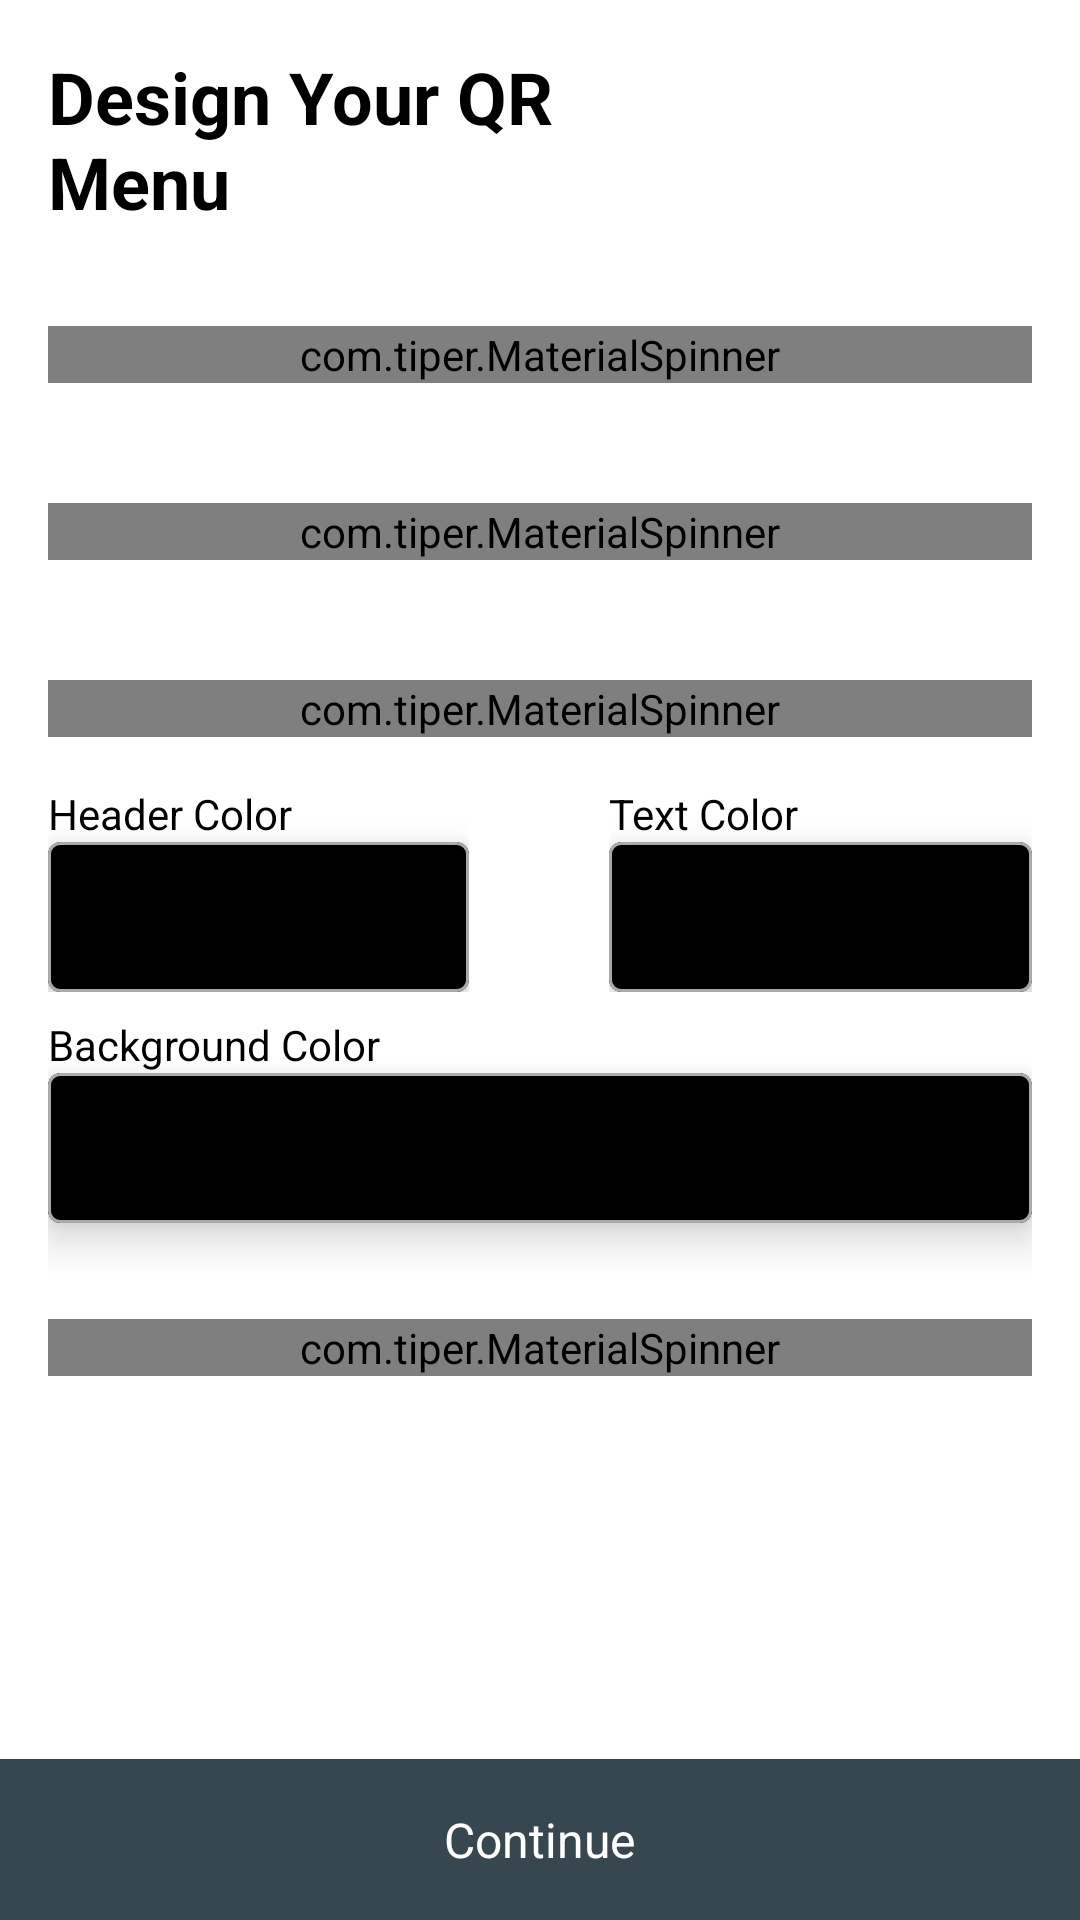

This screen was rendered from an Android layout file. Write that file and the resources it references.
<!-- AndroidManifest.xml: application theme AppTheme -->
<!-- res/layout/fragment_edit_appearance.xml -->
<?xml version="1.0" encoding="utf-8"?>
<androidx.coordinatorlayout.widget.CoordinatorLayout xmlns:android="http://schemas.android.com/apk/res/android"
    xmlns:app="http://schemas.android.com/apk/res-auto"
    xmlns:tools="http://schemas.android.com/tools"
    android:id="@+id/constraintLayout"
    android:layout_width="match_parent"
    android:layout_height="match_parent"
    tools:context=".ui.menu_activity.EditAppearanceFragment">

    <androidx.core.widget.NestedScrollView
        android:layout_width="match_parent"
        android:layout_height="match_parent"
        android:paddingBottom="80dp">

    <LinearLayout
        android:layout_width="match_parent"
        android:layout_height="match_parent"
        android:layout_marginHorizontal="16dp"
        android:layout_marginTop="16dp"
        android:orientation="vertical">

        <RelativeLayout
            android:layout_width="match_parent"
            android:layout_height="wrap_content">

            <TextView
                android:id="@+id/title"
                android:layout_width="200dp"
                android:layout_height="wrap_content"
                android:text="@string/design_your_qr_menu"
                android:textColor="@android:color/black"
                android:layout_alignParentStart="true"
                android:textSize="24sp"
                android:textStyle="bold" />

        </RelativeLayout>

        <com.tiper.MaterialSpinner
            android:id="@+id/edtHeadingFont"
            style="@style/Widget.MaterialComponents.TextInputLayout.OutlinedBox"
            android:layout_width="match_parent"
            android:layout_height="wrap_content"
            android:hint="Select Header Font"
            android:layout_marginTop="32dp"
            android:layout_marginBottom="8dp"
            app:boxStrokeColor="@android:color/darker_gray"
            app:spinnerMode="bottomsheet" />

        <com.tiper.MaterialSpinner
            android:id="@+id/edtTextFont"
            style="@style/Widget.MaterialComponents.TextInputLayout.OutlinedBox"
            android:layout_width="match_parent"
            android:layout_height="wrap_content"
            android:hint="Select Header Font"
            android:layout_marginTop="32dp"
            android:layout_marginBottom="8dp"
            app:boxStrokeColor="@android:color/darker_gray"
            app:spinnerMode="bottomsheet" />

        <com.tiper.MaterialSpinner
            android:id="@+id/edtTextAlignment"
            style="@style/Widget.MaterialComponents.TextInputLayout.OutlinedBox"
            android:layout_width="match_parent"
            android:layout_height="wrap_content"
            android:hint="Select Header Font"
            android:layout_marginTop="32dp"
            android:layout_marginBottom="8dp"
            app:boxStrokeColor="@android:color/darker_gray"
            app:spinnerMode="bottomsheet" />

























































        <LinearLayout
            android:layout_width="match_parent"
            android:layout_height="wrap_content"
            android:layout_marginVertical="8dp"
            android:orientation="horizontal">

            <LinearLayout
                android:layout_width="0dp"
                android:layout_height="wrap_content"
                android:layout_weight="3"
                android:orientation="vertical">

                <TextView
                    android:layout_width="wrap_content"
                    android:layout_height="wrap_content"
                    android:text="Header Color"
                    android:textColor="@android:color/black" />

                <com.google.android.material.card.MaterialCardView
                    android:id="@+id/btnHeaderColor"
                    android:layout_width="match_parent"
                    android:layout_height="50dp"
                    android:clickable="true"
                    android:focusable="true"
                    app:cardElevation="8dp"
                    app:strokeColor="@android:color/darker_gray"
                    app:strokeWidth="1dp"
                    app:cardBackgroundColor="@android:color/black" />

            </LinearLayout>

            <LinearLayout
                android:layout_width="0dp"
                android:layout_height="match_parent"
                android:layout_weight="1" />

            <LinearLayout
                android:layout_width="0dp"
                android:layout_height="wrap_content"
                android:layout_weight="3"
                android:orientation="vertical">

                <TextView
                    android:layout_width="wrap_content"
                    android:layout_height="wrap_content"
                    android:text="Text Color"
                    android:textColor="@android:color/black" />

                <com.google.android.material.card.MaterialCardView
                    android:id="@+id/btnTextColor"
                    android:layout_width="match_parent"
                    android:layout_height="50dp"
                    android:clickable="true"
                    android:focusable="true"
                    app:cardElevation="8dp"
                    app:strokeColor="@android:color/darker_gray"
                    app:strokeWidth="1dp"
                    app:cardBackgroundColor="@android:color/black" />

            </LinearLayout>


        </LinearLayout>

        <LinearLayout
            android:layout_width="match_parent"
            android:layout_height="wrap_content"
            android:orientation="vertical">

            <TextView
                android:layout_width="wrap_content"
                android:layout_height="wrap_content"
                android:text="Background Color"
                android:textColor="@android:color/black" />

            <com.google.android.material.card.MaterialCardView
                android:id="@+id/btnBgColor"
                android:layout_width="match_parent"
                android:layout_height="50dp"
                android:clickable="true"
                android:focusable="true"
                app:cardElevation="8dp"
                app:strokeColor="@android:color/darker_gray"
                app:strokeWidth="1dp"
                app:cardBackgroundColor="@android:color/black" />

            <com.tiper.MaterialSpinner
                android:id="@+id/edtTheme"
                style="@style/Widget.MaterialComponents.TextInputLayout.OutlinedBox"
                android:layout_width="match_parent"
                android:layout_height="wrap_content"
                android:hint="Select Theme Style"
                android:layout_marginTop="32dp"
                app:boxStrokeColor="@android:color/darker_gray"
                app:spinnerMode="bottomsheet" />

        </LinearLayout>

    </LinearLayout>

    </androidx.core.widget.NestedScrollView>












    <com.google.android.material.card.MaterialCardView
        android:layout_width="match_parent"
        android:layout_height="wrap_content"
        android:id="@+id/btnContinue"
        android:clickable="true"
        android:focusable="true"
        app:contentPadding="16dp"
        app:cardCornerRadius="0dp"
        app:cardBackgroundColor="@color/primaryColor"
        android:layout_gravity="bottom">

        <TextView
            android:layout_width="wrap_content"
            android:layout_height="wrap_content"
            android:id="@+id/txtSave"
            android:textSize="16sp"
            android:text="Continue"
            android:textColor="@android:color/white"
            android:layout_gravity="center"/>


    </com.google.android.material.card.MaterialCardView>

</androidx.coordinatorlayout.widget.CoordinatorLayout>
<!-- resources referenced by this layout -->
<resources>
  <color name="primaryColor">#37474f</color>
  <string name="design_your_qr_menu">Design Your QR Menu</string>
  <style name="AppTheme" parent="Theme.MaterialComponents.Light.NoActionBar">
          
          <item name="colorPrimary">@color/primaryColor</item>
          <item name="colorPrimaryDark">@color/primaryDarkColor</item>
          <item name="colorAccent">@color/secondaryColor</item>
  
          
          
          
      </style>
  <color name="primaryDarkColor">#102027</color>
  <color name="secondaryColor">#ff6d00</color>
</resources>
